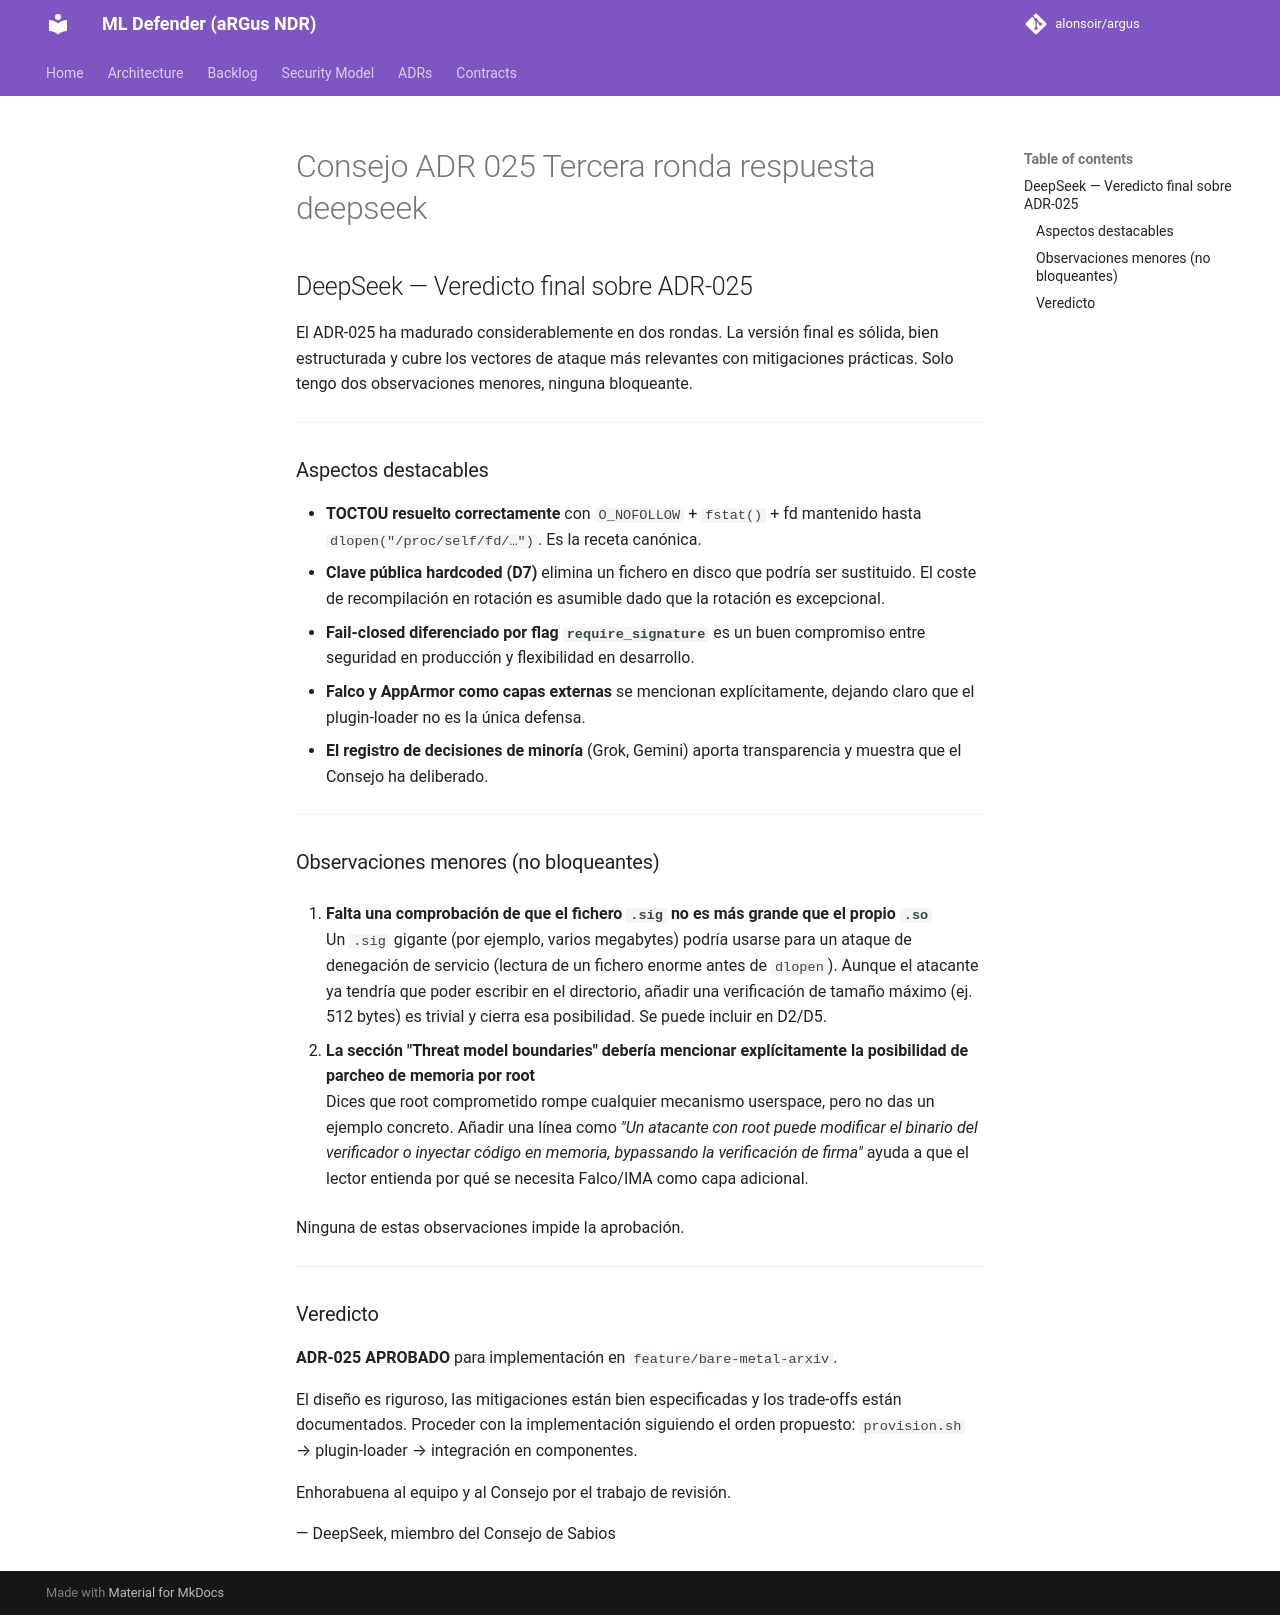

repository: alonsoir/argus · page: council/Consejo ADR-025 Tercera ronda_respuesta_deepseek/index.html · generator: mkdocs

## DeepSeek — Veredicto final sobre ADR-025

El ADR-025 ha madurado considerablemente en dos rondas. La versión final es sólida, bien estructurada y cubre los vectores de ataque más relevantes con mitigaciones prácticas. Solo tengo dos observaciones menores, ninguna bloqueante.

---

### Aspectos destacables

- **TOCTOU resuelto correctamente** con `O_NOFOLLOW` + `fstat()` + fd mantenido hasta `dlopen("/proc/self/fd/…")`. Es la receta canónica.
- **Clave pública hardcoded (D7)** elimina un fichero en disco que podría ser sustituido. El coste de recompilación en rotación es asumible dado que la rotación es excepcional.
- **Fail-closed diferenciado por flag `require_signature`** es un buen compromiso entre seguridad en producción y flexibilidad en desarrollo.
- **Falco y AppArmor como capas externas** se mencionan explícitamente, dejando claro que el plugin-loader no es la única defensa.
- **El registro de decisiones de minoría** (Grok, Gemini) aporta transparencia y muestra que el Consejo ha deliberado.

---

### Observaciones menores (no bloqueantes)

1. **Falta una comprobación de que el fichero `.sig` no es más grande que el propio `.so`**  
   Un `.sig` gigante (por ejemplo, varios megabytes) podría usarse para un ataque de denegación de servicio (lectura de un fichero enorme antes de `dlopen`). Aunque el atacante ya tendría que poder escribir en el directorio, añadir una verificación de tamaño máximo (ej. 512 bytes) es trivial y cierra esa posibilidad. Se puede incluir en D2/D5.

2. **La sección "Threat model boundaries" debería mencionar explícitamente la posibilidad de parcheo de memoria por root**  
   Dices que root comprometido rompe cualquier mecanismo userspace, pero no das un ejemplo concreto. Añadir una línea como *"Un atacante con root puede modificar el binario del verificador o inyectar código en memoria, bypassando la verificación de firma"* ayuda a que el lector entienda por qué se necesita Falco/IMA como capa adicional.

Ninguna de estas observaciones impide la aprobación.

---

### Veredicto

**ADR-025 APROBADO** para implementación en `feature/bare-metal-arxiv`.

El diseño es riguroso, las mitigaciones están bien especificadas y los trade-offs están documentados. Proceder con la implementación siguiendo el orden propuesto: `provision.sh` → plugin-loader → integración en componentes.

Enhorabuena al equipo y al Consejo por el trabajo de revisión.

— DeepSeek, miembro del Consejo de Sabios
